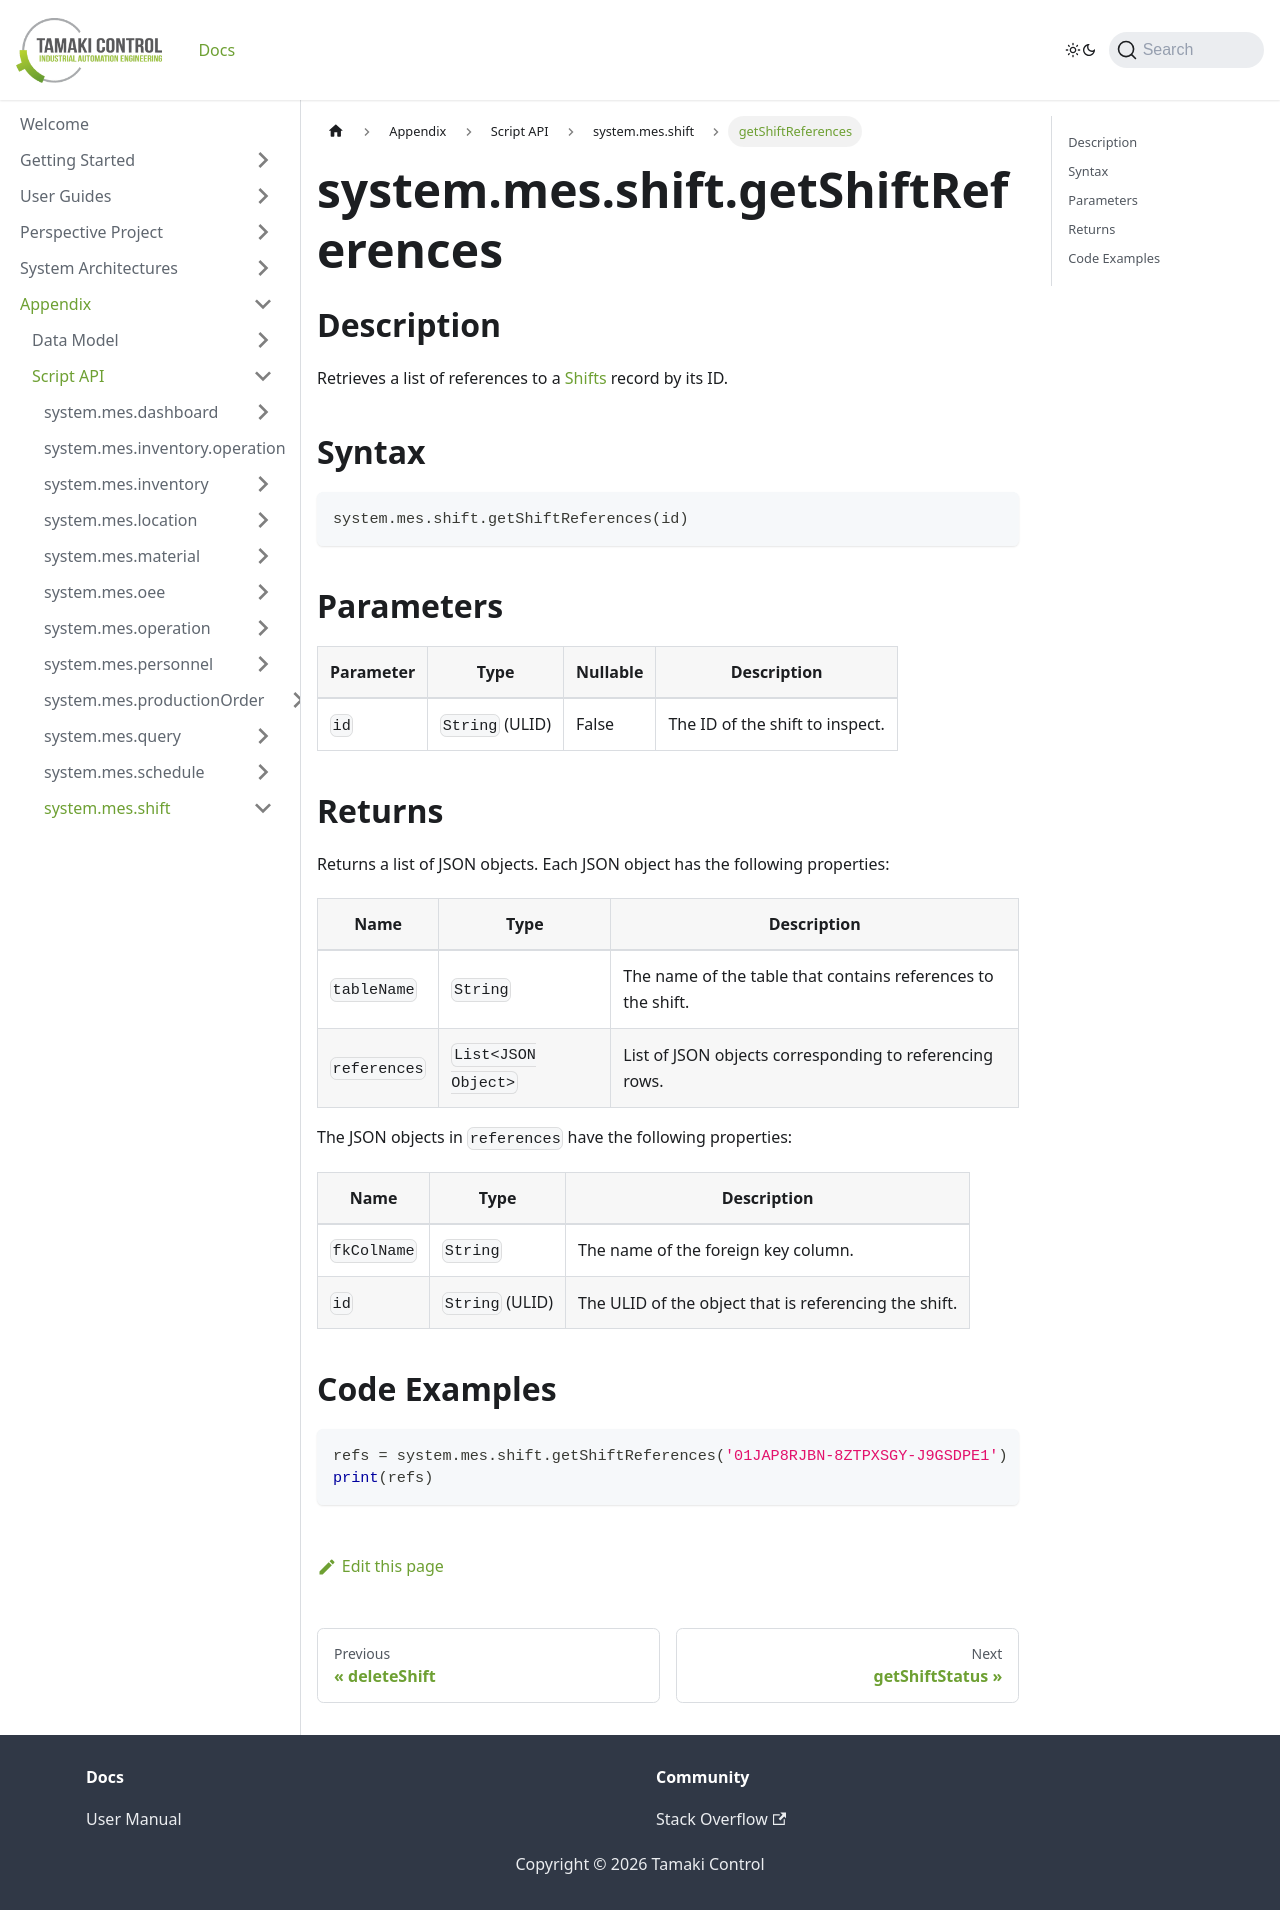

repository: TamakiControl/tamaki-mes-docs · page: docs/appendix/script-api/shift-script-api/get-shift-references/index.html · generator: docusaurus

---
sidebar_position: 10
title: "getShiftReferences"
description: "Retrieves a list of references to a shift with the given ID."
---

# system.mes.shift.getShiftReferences

## Description

Retrieves a list of references to a [Shifts](../../data-model/shift-model/shift) record by
its ID.

## Syntax

```python
system.mes.shift.getShiftReferences(id)
```

## Parameters

| Parameter | Type            | Nullable | Description                    |
|-----------|-----------------|----------|--------------------------------|
| `id`      | `String` (ULID) | False    | The ID of the shift to inspect. |

## Returns

Returns a list of JSON objects. Each JSON object has the following properties:

| Name         | Type                | Description                                                  |
|--------------|---------------------|--------------------------------------------------------------|
| `tableName`  | `String`            | The name of the table that contains references to the shift. |
| `references` | `List<JSON Object>` | List of JSON objects corresponding to referencing rows.      |

The JSON objects in `references` have the following properties:

| Name        | Type            | Description                                           |
|-------------|-----------------|-------------------------------------------------------|
| `fkColName` | `String`        | The name of the foreign key column.                   |
| `id`        | `String` (ULID) | The ULID of the object that is referencing the shift. |

## Code Examples

```python
refs = system.mes.shift.getShiftReferences('01JAP8RJBN-8ZTPXSGY-J9GSDPE1')
print(refs)
```
